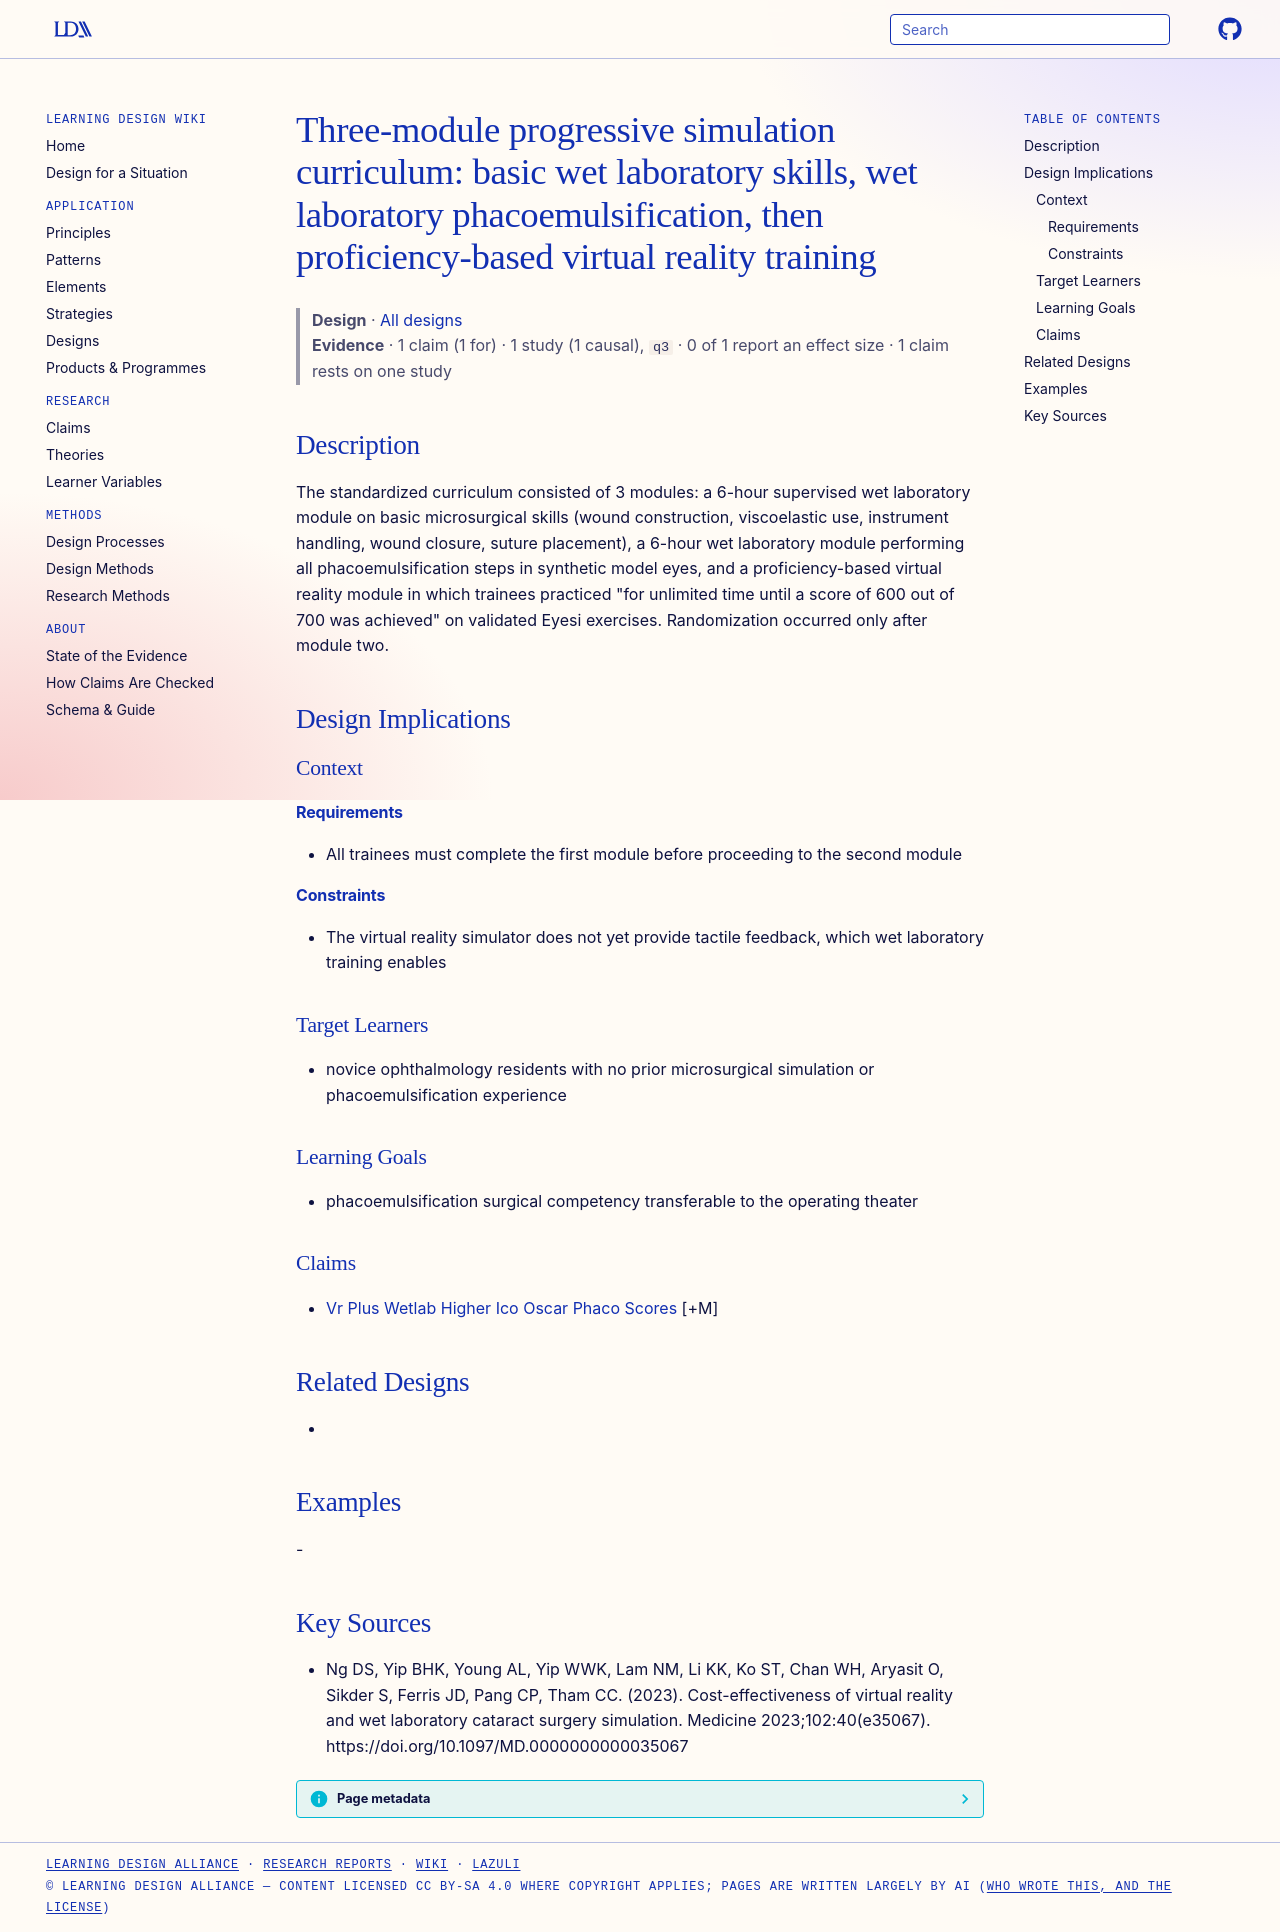

repository: Learning-Design-Alliance/learning-wiki · page: designs/three-module-phaco-simulation-curriculum/index.html · generator: mkdocs

---
type: design
id: three-module-phaco-simulation-curriculum
title: "Three-module progressive simulation curriculum: basic wet laboratory skills, wet laboratory phacoemulsification, then proficiency-based virtual reality training"
description: "The standardized curriculum consisted of 3 modules: a 6-hour supervised wet laboratory module on basic microsurgical skills (wound construction, viscoelastic use, instrument handling, wound closure, suture placement),..."
status: review
generated:
  by: "process:settle-candidates"
  at: 2026-11-07
sources:
  - id: ng-ds-2023
    resource: "https://doi.org/10.1097/MD.0000000000035067"
    title: "Ng DS, Yip BHK, Young AL, Yip WWK, Lam NM, Li KK, Ko ST, Chan WH, Aryasit O, Sikder S, Ferris JD, Pang CP, Tham CC. (2023). Cost-effectiveness of virtual reality and wet laboratory cataract surgery simulation. Medicine 2023;102:40(e35067). https://doi.org/10.1097/MD.0000000000035067"
    author: Ng DS, Yip BHK, Young AL, Yip WWK, Lam NM, Li KK, Ko ST, Chan WH, Aryasit O, Sikder S, Ferris JD, Pang CP, Tham CC
---

# Three-module progressive simulation curriculum: basic wet laboratory skills, wet laboratory phacoemulsification, then proficiency-based virtual reality training

> **Design** · [All designs](index.md)
> **Evidence** · 1 claim (1 for) · 1 study (1 causal), `q3` · 0 of 1 report an effect size · 1 claim rests on one study

## Description
The standardized curriculum consisted of 3 modules: a 6-hour supervised wet laboratory module on basic microsurgical skills (wound construction, viscoelastic use, instrument handling, wound closure, suture placement), a 6-hour wet laboratory module performing all phacoemulsification steps in synthetic model eyes, and a proficiency-based virtual reality module in which trainees practiced "for unlimited time until a score of 600 out of 700 was achieved" on validated Eyesi exercises. Randomization occurred only after module two.

## Design Implications

### Context
#### Requirements
- All trainees must complete the first module before proceeding to the second module
#### Constraints
- The virtual reality simulator does not yet provide tactile feedback, which wet laboratory training enables

### Target Learners
- novice ophthalmology residents with no prior microsurgical simulation or phacoemulsification experience

### Learning Goals
- phacoemulsification surgical competency transferable to the operating theater

### Claims
- [Vr Plus Wetlab Higher Ico Oscar Phaco Scores](../claims/vr-plus-wetlab-higher-ico-oscar-phaco-scores.md) [+M]

## Related Designs
- 

## Examples
-

## Key Sources
- Ng DS, Yip BHK, Young AL, Yip WWK, Lam NM, Li KK, Ko ST, Chan WH, Aryasit O, Sikder S, Ferris JD, Pang CP, Tham CC. (2023). Cost-effectiveness of virtual reality and wet laboratory cataract surgery simulation. Medicine 2023;102:40(e35067). https://doi.org/10.1097/MD.0000000000035067
